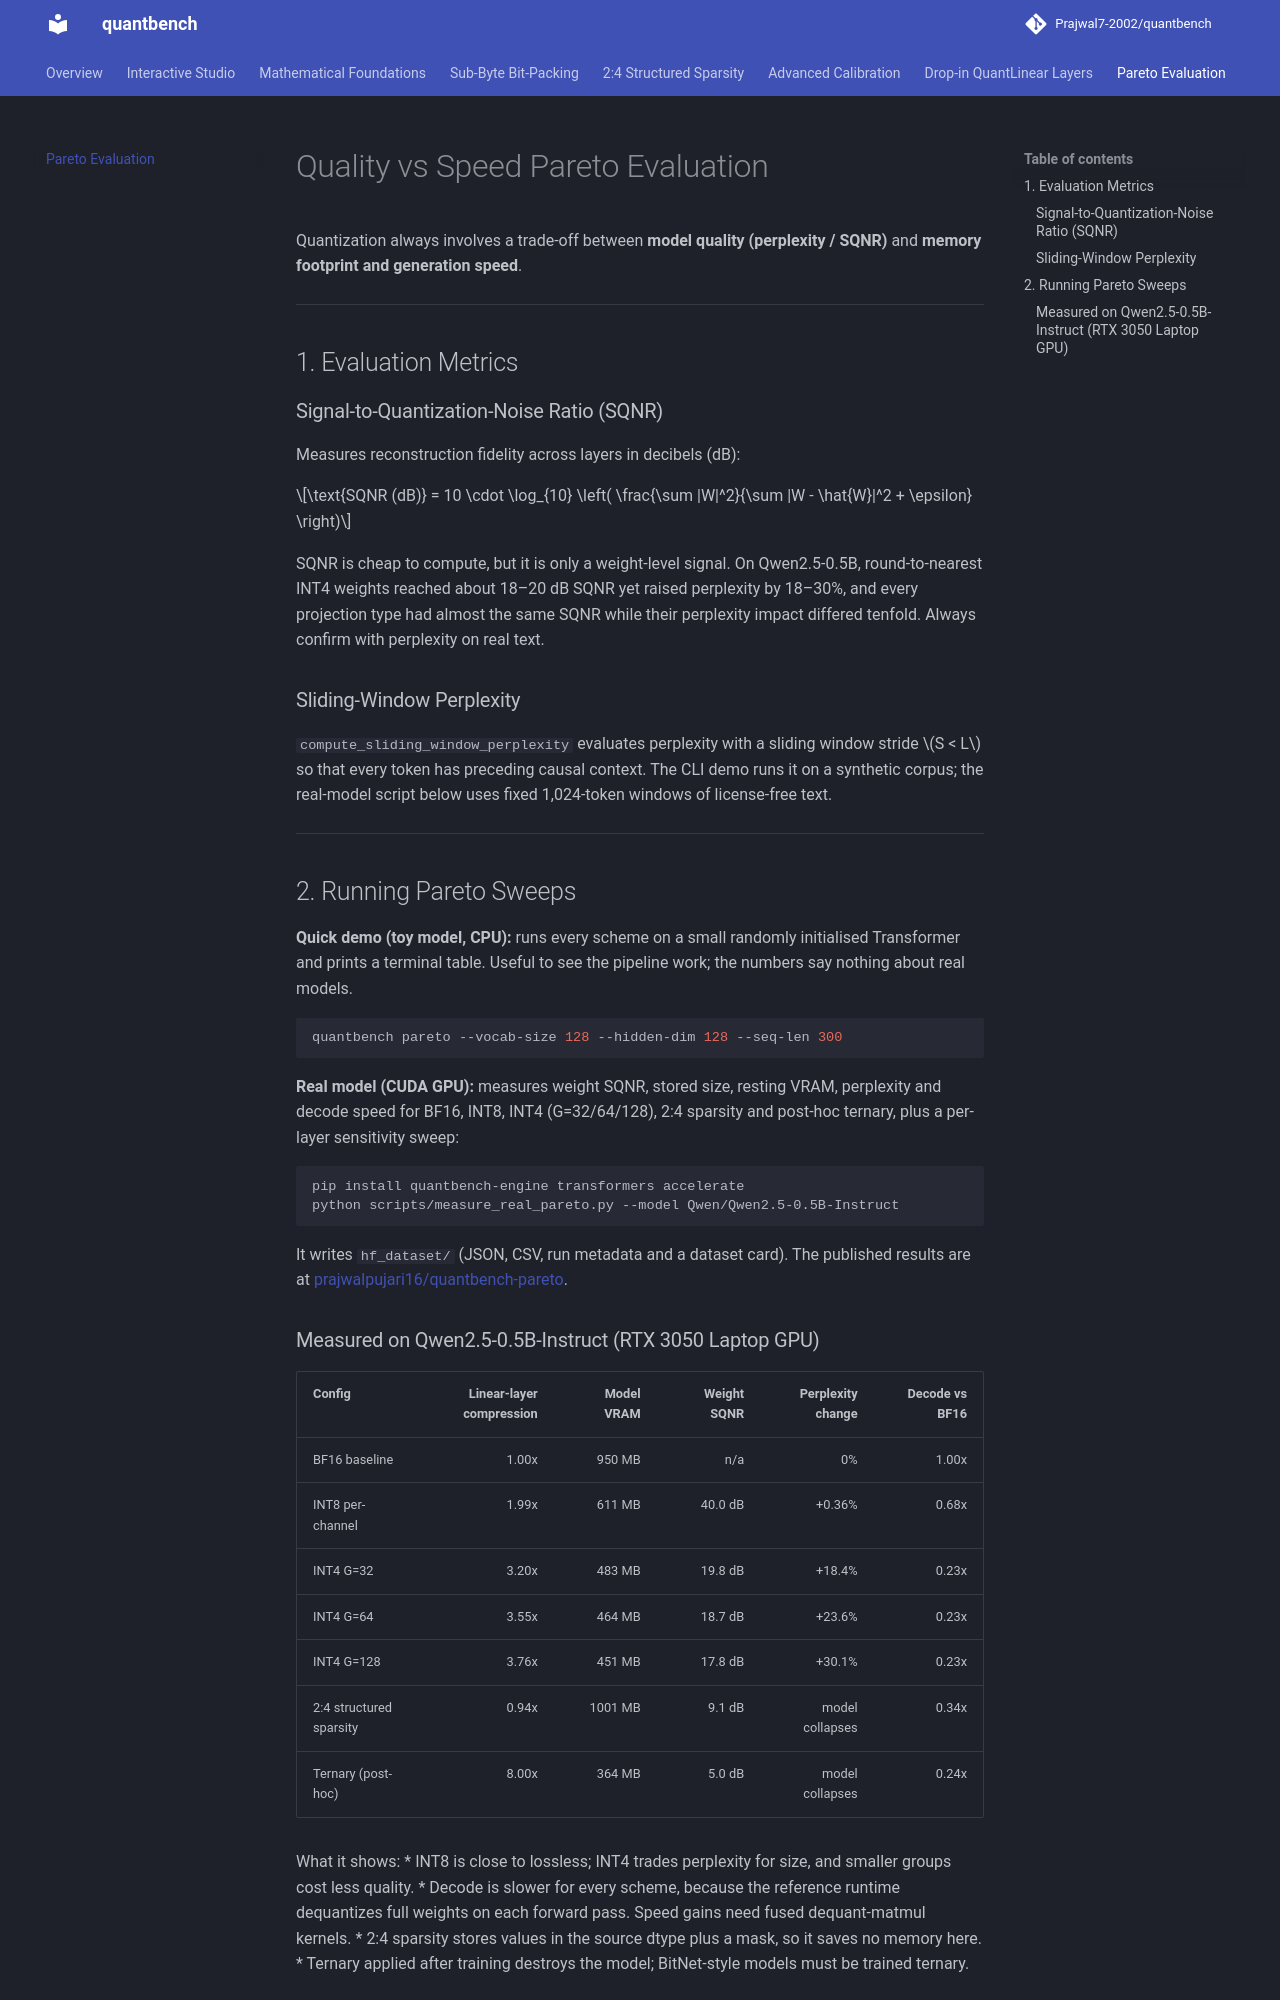

repository: Prajwal7-2002/quantbench · page: pareto-eval/index.html · generator: mkdocs

# Quality vs Speed Pareto Evaluation

Quantization always involves a trade-off between **model quality (perplexity / SQNR)** and **memory footprint and generation speed**.

---

## 1. Evaluation Metrics

### Signal-to-Quantization-Noise Ratio (SQNR)
Measures reconstruction fidelity across layers in decibels (dB):

$$\text{SQNR (dB)} = 10 \cdot \log_{10} \left( \frac{\sum |W|^2}{\sum |W - \hat{W}|^2 + \epsilon} \right)$$

SQNR is cheap to compute, but it is only a weight-level signal. On Qwen2.5-0.5B, round-to-nearest INT4
weights reached about 18–20 dB SQNR yet raised perplexity by 18–30%, and every projection type had almost the
same SQNR while their perplexity impact differed tenfold. Always confirm with perplexity on real text.

### Sliding-Window Perplexity
`compute_sliding_window_perplexity` evaluates perplexity with a sliding window stride $S < L$ so that every
token has preceding causal context. The CLI demo runs it on a synthetic corpus; the real-model script below
uses fixed 1,024-token windows of license-free text.

---

## 2. Running Pareto Sweeps

**Quick demo (toy model, CPU):** runs every scheme on a small randomly initialised Transformer and prints a
terminal table. Useful to see the pipeline work; the numbers say nothing about real models.

```bash
quantbench pareto --vocab-size 128 --hidden-dim 128 --seq-len 300
```

**Real model (CUDA GPU):** measures weight SQNR, stored size, resting VRAM, perplexity and decode speed for
BF16, INT8, INT4 (G=32/64/128), 2:4 sparsity and post-hoc ternary, plus a per-layer sensitivity sweep:

```bash
pip install quantbench-engine transformers accelerate
python scripts/measure_real_pareto.py --model Qwen/Qwen2.5-0.5B-Instruct
```

It writes `hf_dataset/` (JSON, CSV, run metadata and a dataset card). The published results are at
[prajwalpujari16/quantbench-pareto](https://huggingface.co/datasets/prajwalpujari16/quantbench-pareto).
